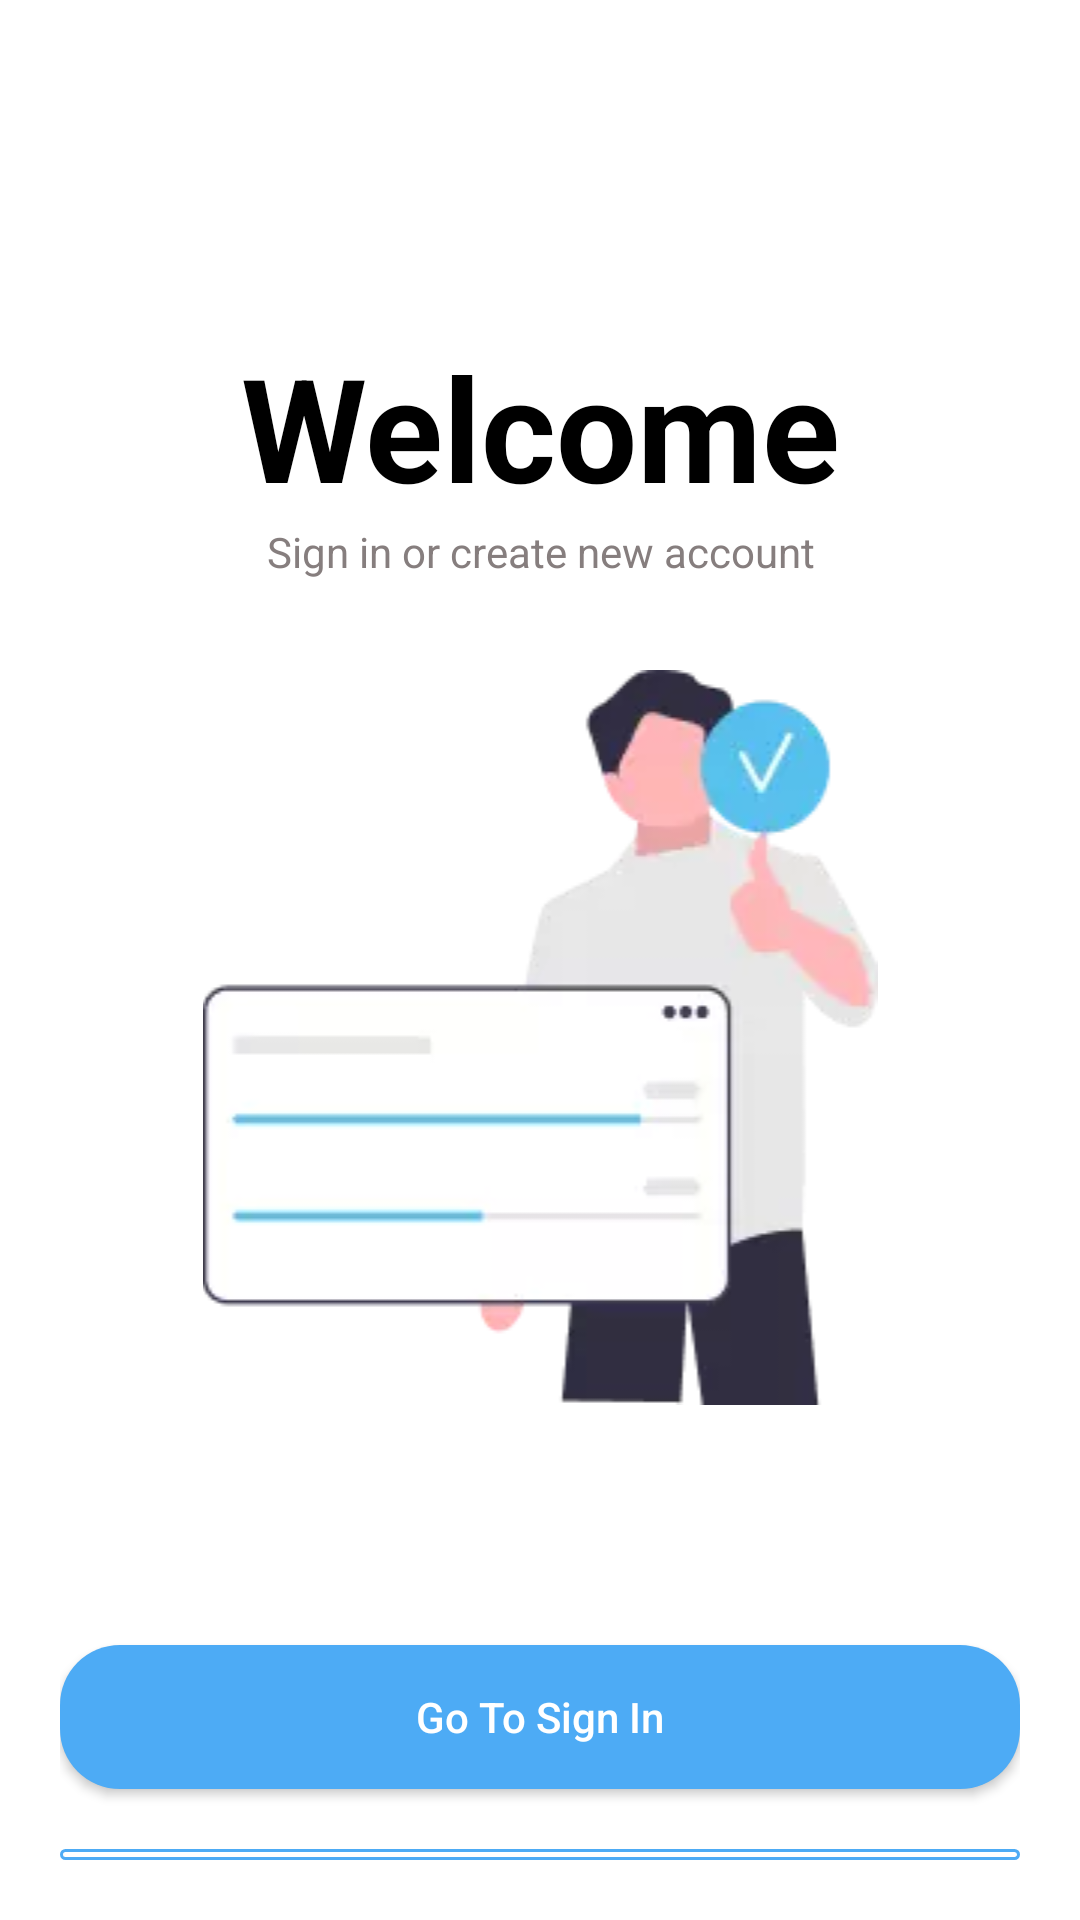

Produce the Android XML layout that renders to this screen, including the resource entries it uses.
<!-- AndroidManifest.xml: application theme Theme.Project_sem4 -->
<!-- res/layout/activity_main.xml -->
<?xml version="1.0" encoding="utf-8"?>
<RelativeLayout xmlns:android="http://schemas.android.com/apk/res/android"
    xmlns:app="http://schemas.android.com/apk/res-auto"
    xmlns:tools="http://schemas.android.com/tools"
    android:layout_width="match_parent"
    android:layout_height="match_parent"
    android:orientation="vertical"
    tools:context=".MainActivity">

    <LinearLayout
        android:layout_margin="20dp"
        android:layout_width="match_parent"
        android:layout_height="match_parent"
        android:orientation="vertical">

        <TextView
            android:layout_width="match_parent"
            android:layout_height="wrap_content"
            android:layout_marginTop="90dp"
            android:text="Welcome"
            android:gravity="center"
            android:textSize="48dp"
            android:textStyle="bold"
            android:textColor="@color/black"
            />
        <TextView
            android:layout_width="match_parent"
            android:layout_height="wrap_content"
            android:text="Sign in or create new account"
            android:gravity="center"
            android:textSize="14dp"
            android:textStyle="normal"
            android:textColor="#867E7E"/>
        <RelativeLayout
            android:layout_width="match_parent"
            android:layout_height="30dp"/>

        <ImageView
            android:layout_width="match_parent"
            android:layout_height="wrap_content"
            android:src="@drawable/layar_awal"/>
        <RelativeLayout
            android:layout_width="match_parent"
            android:layout_height="80dp"/>

        <androidx.appcompat.widget.AppCompatButton
        android:id="@+id/main_btn_signin"
        android:layout_width="match_parent"
        android:layout_height="wrap_content"
        android:textAllCaps="false"
        android:background="@drawable/custom_button"
        android:text="Go To Sign In"
        android:textColor="@color/white"
        android:textSize="14dp"/>

        <RelativeLayout
            android:layout_width="match_parent"
            android:layout_height="20dp"/>

        <androidx.appcompat.widget.AppCompatButton
            android:id="@+id/main_btn_signup"
            android:layout_width="match_parent"
            android:layout_height="wrap_content"
            android:textAllCaps="false"
            android:text="No Account Yet? Sign Up"
            android:textColor="#867E7E"
            android:background="@drawable/custom_button2"
            android:textSize="14dp"/>
    </LinearLayout>

</RelativeLayout>
<!-- resources referenced by this layout -->
<resources>
  <!-- drawable custom_button (drawable) -->
  <?xml version="1.0" encoding="utf-8"?>
  <shape xmlns:android="http://schemas.android.com/apk/res/android">
      <solid android:color="#4DABF5"/>
      <corners android:radius="20dp"/>
  </shape>
  <!-- drawable custom_button2 (drawable) -->
  <?xml version="1.0" encoding="utf-8"?>
  <shape xmlns:android="http://schemas.android.com/apk/res/android">
      <stroke android:color="#4DABF5" android:width="1dp"/>
      <corners android:radius="20dp"/>
  
  </shape>
  <!-- drawable layar_awal: webp bitmap (drawable, 3440 bytes) -->
  <style name="Theme.Project_sem4" parent="Theme.MaterialComponents.DayNight.NoActionBar">
          
          <item name="colorPrimary">@color/purple_500</item>
          <item name="colorPrimaryVariant">@color/purple_700</item>
          <item name="colorOnPrimary">@color/white</item>
          
          <item name="colorSecondary">@color/teal_200</item>
          <item name="colorSecondaryVariant">@color/teal_700</item>
          <item name="colorOnSecondary">@color/black</item>
          
          <item name="android:statusBarColor" tools:targetApi="l">?attr/colorPrimaryVariant</item>
          
      </style>
  <!-- not gathered from this repository: default colours our renderer supplied (Android Studio template values) -->
  <color name="purple_500">#FF6200EE</color>
  <color name="purple_700">#FF3700B3</color>
  <color name="teal_200">#FF03DAC5</color>
  <color name="teal_700">#FF018786</color>
  <color name="black">#FF000000</color>
  <color name="white">#FFFFFFFF</color>
</resources>
